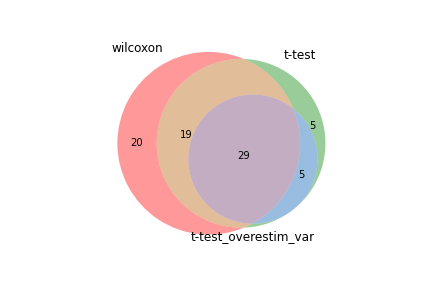

The file beside this chart, header and first rows:
wilcoxon, t-test, t-test_overestim_var
mt-Cytb, mt-Co3, mt-Co3
mt-Co3, mt-Atp6, mt-Atp6
mt-Atp6, mt-Cytb, mt-Cytb
mt-Co1, mt-Co1, mt-Co1
mt-Co2, mt-Co2, mt-Co2
Rpl22l1, Trdc, Trdc
mt-Nd1, mt-Nd1, Rpl22l1
mt-Nd3, Rpl22l1, mt-Nd1
Pdcd4, S100a10, S100a10
mt-Nd4, mt-Nd4, mt-Nd4
mt-Nd2, mt-Nd3, mt-Nd3
S100a10, Pdcd4, Pdcd4
Trdc, Klf3, Klf3
Klf3, mt-Nd2, Gpcpd1
Cd3e, Gpcpd1, mt-Nd2
Slfn2, Cd3e, Rabgap1l
Klf2, Rabgap1l, Cd3e
Hmgb2, Rflnb, Rflnb
Gnas, Txnip, Txnip
Txnip, Slfn2, Mcm7
Gpcpd1, Tmsb4x, Slfn2
Rps17, Hmgb2, Trat1
Ypel3, Mcm7, Tmsb4x
Actn1, Tdrp, Tdrp
Rabgap1l, Trat1, Hmgb2
H3f3b, Rps17, Trbv13-3
Tmsb4x, Btg1, Mir142hg
Itm2b, Mir142hg, Zfp24
Btg1, Ypel3, Actn1
Peli1, Actn1, Ypel3
Rflnb, Peli1, Rps17
Stk38, Trbv13-3, Btg1
Lef1, Klf2, Peli1
Arhgef1, Stk38, Gm47283
Rgs10, Gm12840, 
Emb, Gm47283, 
Ybx1, Zfp24, 
Malat1, Gnas, 
Scp2, Bnip3l, 
Rinl, Themis, 
Crlf3, H3f3a, 
Hcst, Mta3, 
Gm12840, H3f3b, 
Themis, Rinl, 
Bnip3l, Rpl31, 
Cd7, Cd3g, 
Ubb, Cd7, 
Smc4, Apbb1ip, 
Mkrn1, Scp2, 
Apbb1ip, Itm2b, 
Marc2, Hcst, 
Tdrp, Limd2, 
Tcf7, Arhgef1, 
Tecpr1, Git2, 
Mdh1, Crlf3, 
Sept1, Phip, 
H3f3a, Nxf1, 
Ppia, Phf20l1, 
Cd47, , 
Plac8, , 
... 8 more rows
